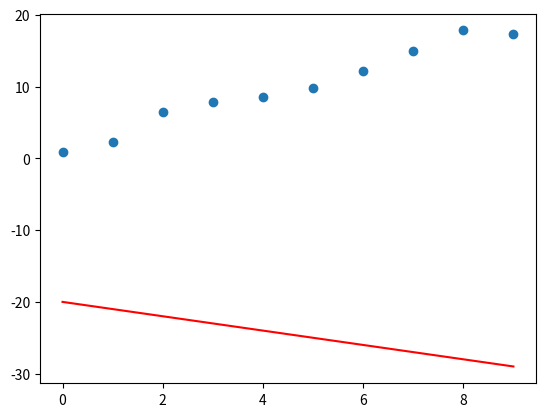

Recreate this plot in Python. (Note: this script raises an exception after producing the figure.)
# my simple Gradient Descent
import numpy as np
import matplotlib.pyplot as plt


def h(x, a, b):
    return a * x + b  # 要拟合的函数

def cost(a, b, data_x, data_y):
    return 1.0/20 * np.sum((data_y - h(data_x, a, b))**2)    # 误差计算

# 数据导入
data_x = np.arange(10).reshape((10,1))              
noise = np.random.uniform(low=-2,high=2,size=(10,1))
data_y = 2 * data_x + 1 + noise

# 参数初始化
a = -1
b = -20

# 画图
fig = plt.figure()
ax = fig.add_subplot(1, 1, 1)
ax.scatter(data_x, data_y)  # 蓝色散点是数据点 
lines = ax.plot(data_x,a * data_x + b ,c = 'r')
plt.ion()
plt.show()

for i in range(1000):
    a -= 0.015 * 0.1 * np.sum((h(data_x, a, b) - data_y) * data_x) # 梯度下降法参数a的更新
    b -= 0.015 * 0.1 * np.sum((h(data_x, a, b) - data_y) * 1)      # 梯度下降法参数b的更新
    if i % 50 == 0:
        print('cost=', cost(a, b, data_x, data_y))
        ax.lines.remove(lines[0])
        lines = ax.plot(data_x,a * data_x + b ,c = 'r')
        plt.pause(0.1)
print('a, b =',a,b)

